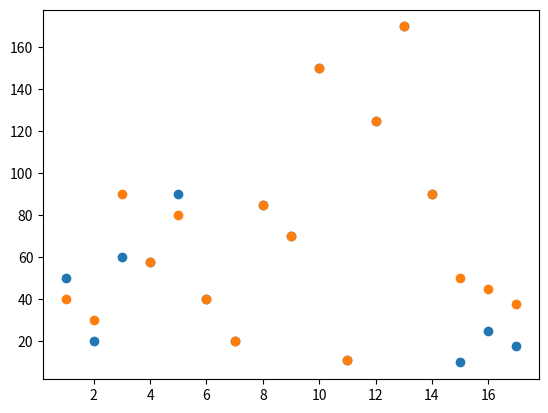

Generate this figure with matplotlib:
import matplotlib.pyplot as plt 
import numpy as np 


x=np.array([1,2,3,4,5,6,7,8,9,10,11,12,13,14,15,16,17])
y=np.array([50,20,60,58,90,40,20,85,70,150,11,125,170,90,10,25,18])


plt.scatter(x,y)
x=np.array([1,2,3,4,5,6,7,8,9,10,11,12,13,14,15,16,17])
y=np.array([40,30,90,58,80,40,20,85,70,150,11,125,170,90,50,45,38])

plt.scatter(x,y)
plt.show()
